Run: headless pygame with SDL's dummy video driver; simulated clock (each Clock.tick advances the game by its frame time, no real sleeping); random seed 0; keys injected as events and as key.get_pressed() state; no mouse input.
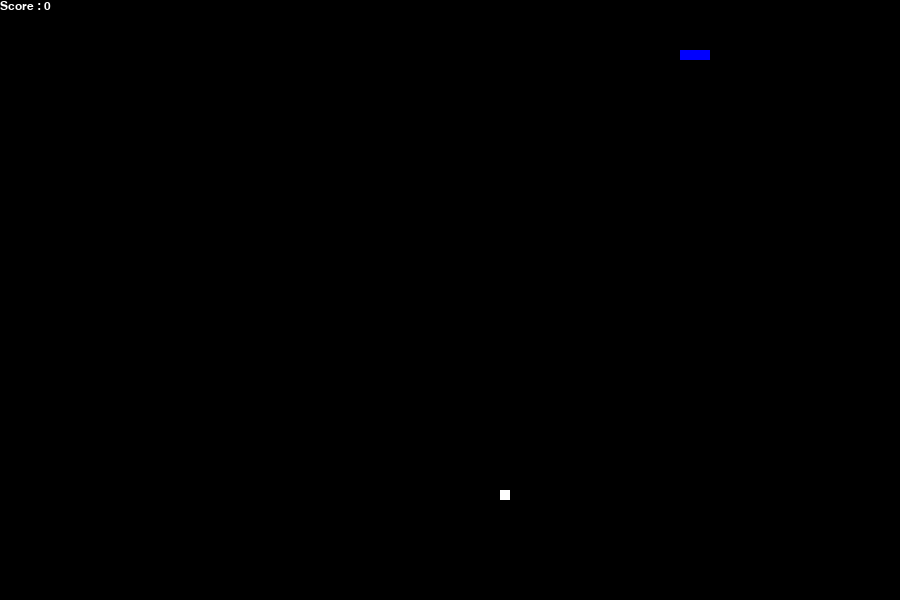
Frame 1 of 2 · flips 1–60 · no input
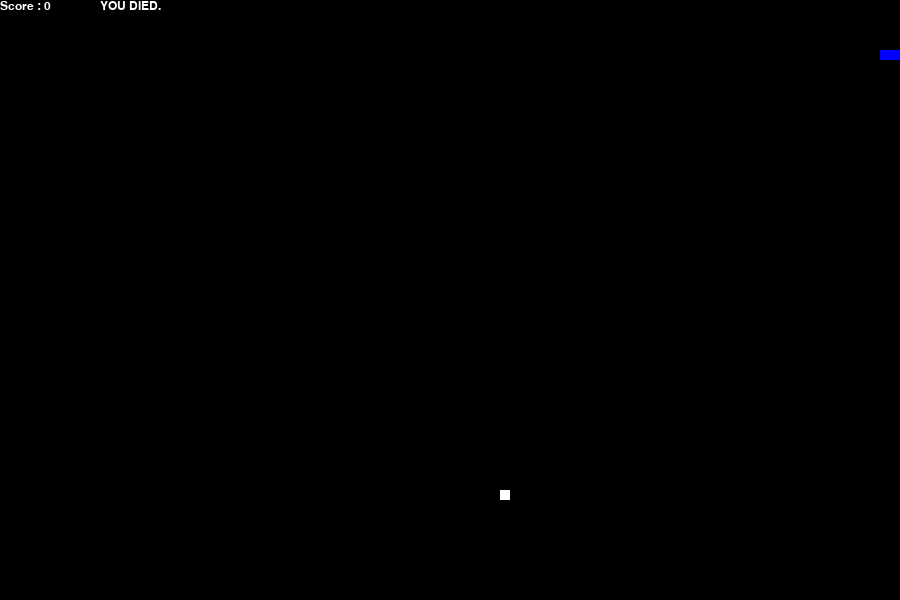
Frame 2 of 2 · flips 61–180 · tapped SPACE, RETURN · held RIGHT (→), D (game ended)

The pygame program that drew these frames:

"""
Eater
Made with PyGame
"""

import pygame, sys, time, random

WIDTH = 900
HEIGHT = 600

BLACK = (0, 0, 0)
WHITE = (255, 255, 255)
BLUE = (0, 0, 255)

SPEED = 10

pygame.init()
game_window = pygame.display.set_mode((WIDTH, HEIGHT))
pygame.display.set_caption('EATER')

fps_controller = pygame.time.Clock()

# Game variables
EATER_pos = [100, 50]
EATER_body = [[100, 50], [100-10, 50], [100-(2*10), 50]]

food_pos = [random.randrange(1, (WIDTH//10)) * 10, random.randrange(1, (HEIGHT//10)) * 10]
food_spawn = True

direction = 'RIGHT'
change_to = direction

score = 0

# Game Over
def game_over():
    gameOver_font = pygame.font.SysFont('arial', 18)
    gameOver_surface = gameOver_font.render('YOU DIED.', True, WHITE)
    game_window.blit(gameOver_surface, [100,0])
    show_score()
    pygame.display.flip()
    time.sleep(3)
    pygame.quit()
    sys.exit()

# Score
def show_score():
    score_font = pygame.font.SysFont('arial', 18)
    score_surface = score_font.render('Score : ' + str(score), True, WHITE)
    game_window.blit(score_surface, [0,0])
    # pygame.display.flip()


# Main game loop
while True:
    for event in pygame.event.get():
        if event.type == pygame.QUIT:
            pygame.quit()
            sys.exit()
        
        elif event.type == pygame.KEYDOWN:
            if event.key == pygame.K_UP:
                change_to = 'UP'
            if event.key == pygame.K_DOWN:
                change_to = 'DOWN'
            if event.key == pygame.K_LEFT:
                change_to = 'LEFT'
            if event.key == pygame.K_RIGHT:
                change_to = 'RIGHT'

    # EATER cannot move in the opposite direction instantaneously.
    if change_to == 'UP' and direction != 'DOWN':
        direction = 'UP'
    if change_to == 'DOWN' and direction != 'UP':
        direction = 'DOWN'
    if change_to == 'LEFT' and direction != 'RIGHT':
        direction = 'LEFT'
    if change_to == 'RIGHT' and direction != 'LEFT':
        direction = 'RIGHT'

    # EATER moves.
    if direction == 'UP':
        EATER_pos[1] -= 10
    if direction == 'DOWN':
        EATER_pos[1] += 10
    if direction == 'LEFT':
        EATER_pos[0] -= 10
    if direction == 'RIGHT':
        EATER_pos[0] += 10

    # EATER body grows.
    EATER_body.insert(0, list(EATER_pos))
    if EATER_pos[0] == food_pos[0] and EATER_pos[1] == food_pos[1]:
        score += 1
        food_spawn = False
    else:
        EATER_body.pop()

    # food
    if not food_spawn:
        food_pos = [random.randrange(1, (WIDTH//10)) * 10, random.randrange(1, (HEIGHT//10)) * 10]
    food_spawn = True

    # graphics
    game_window.fill(BLACK)
    for pos in EATER_body:
        pygame.draw.rect(game_window, BLUE, pygame.Rect(pos[0], pos[1], 10, 10))

    pygame.draw.rect(game_window, WHITE, pygame.Rect(food_pos[0], food_pos[1], 10, 10))

    # Game Over conditions
    # hitting boundaries
    if EATER_pos[0] < 0 or EATER_pos[0] > WIDTH-10:
        game_over()
    if EATER_pos[1] < 0 or EATER_pos[1] > HEIGHT-10:
        game_over()
    # hitting itself
    for block in EATER_body[1:]:
        if EATER_pos[0] == block[0] and EATER_pos[1] == block[1]:
            game_over()

    show_score()
   
    pygame.display.update()
    fps_controller.tick(SPEED)
